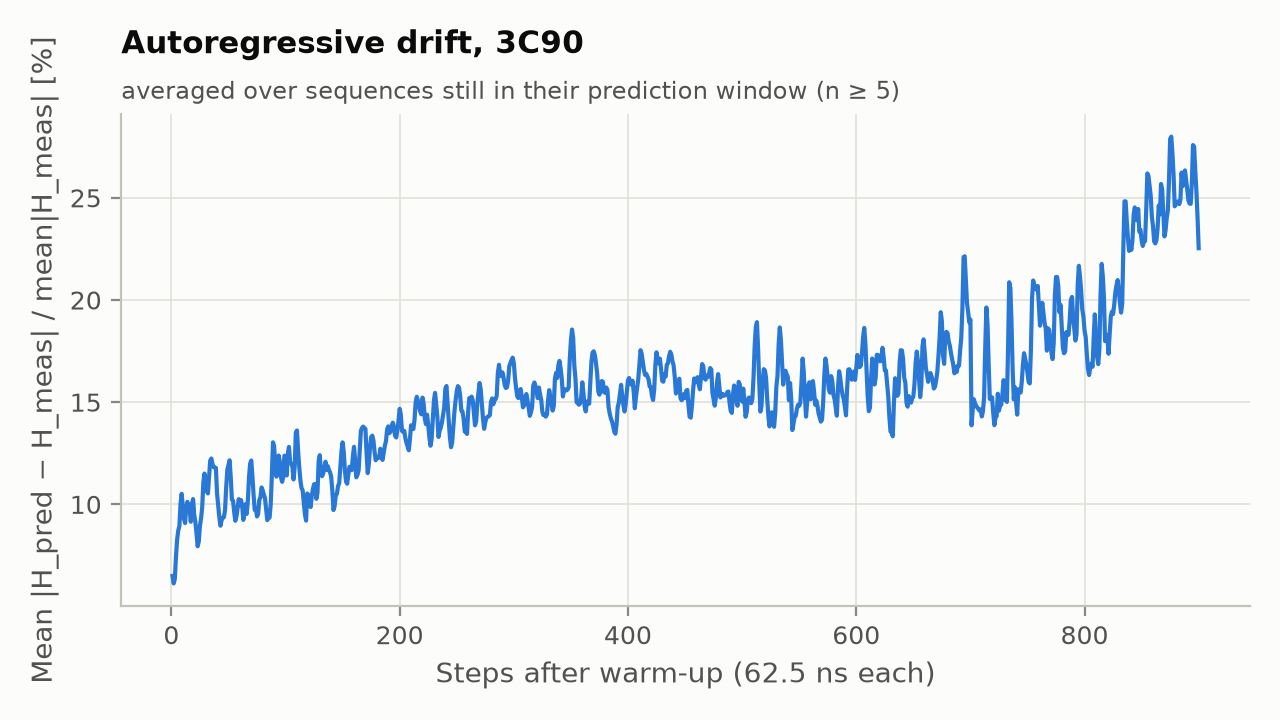

Values plotted in this chart, from the file beside it:
step_after_warmup, abs_err_pct, n
1, 6.497, 105
2, 6.13, 105
3, 6.341, 105
4, 7.418, 105
5, 8.258, 105
6, 8.721, 105
7, 8.933, 105
8, 10.03, 105
9, 10.52, 105
10, 9.935, 105
11, 9.291, 105
12, 9.085, 105
13, 9.816, 105
14, 10.12, 105
15, 9.73, 105
16, 9.764, 105
17, 9.149, 105
18, 10.04, 105
19, 10.26, 105
20, 9.481, 105
21, 9.141, 105
22, 8.576, 105
23, 7.949, 105
24, 8.183, 105
25, 8.95, 105
26, 9.319, 105
27, 9.861, 105
28, 11.08, 105
29, 11.51, 105
30, 11.09, 105
31, 10.64, 105
32, 10.53, 105
33, 11.37, 105
34, 12.14, 105
35, 12.24, 105
36, 11.97, 105
37, 11.82, 105
38, 11.81, 105
39, 11.78, 105
40, 10.54, 105
41, 9.965, 105
42, 9.359, 105
43, 8.954, 105
44, 9.223, 105
45, 9.348, 105
46, 9.37, 105
47, 9.718, 105
48, 10.83, 105
49, 11.69, 105
50, 11.92, 105
51, 12.16, 105
52, 11.33, 105
53, 10.23, 105
54, 10.18, 105
55, 9.622, 105
56, 9.197, 105
57, 9.405, 105
58, 9.838, 105
59, 10.25, 105
60, 9.956, 105
... 840 more rows
